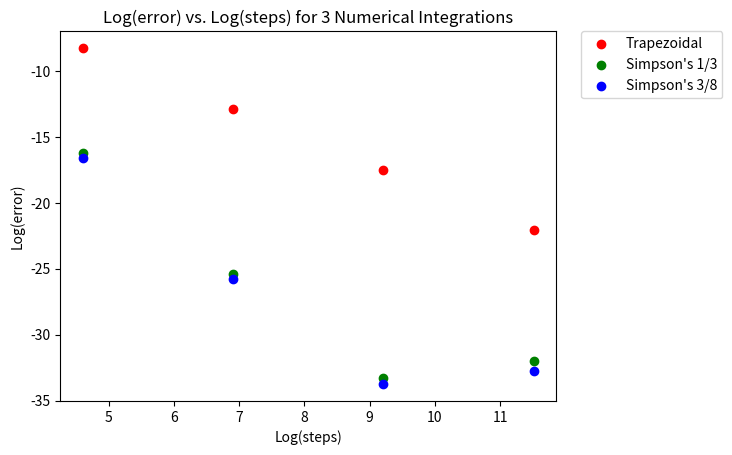

The script that saved this image:
# Approximation of integrals using Simpson's methods

import numpy as np
import matplotlib.pyplot as plt

# Calculates the integral of f between a and b using Simpson's methods
# Inputs
#	a: lower limit of integration
#	b: upper limit of integration
#	f: function to integrate
#	Np: number of integration points in the approximation
#	method: trapezoidal = 0, Simpson's 1/3 = 1, Simpson's 3/8 = 2
# Returns
#	Integral: approximate value of the integral
def trapezoidInt(a,b,f,Np,method):

    Integral = f(a) - f(b)
    h = (b - a)/Np
    
    if (method == 0):
        for i in range(1, Np + 1):
            Integral += 2*f(a + i*h)
        Integral *= h/2
    if (method == 1):
        for i in range(1, Np + 1):
            Integral += 4*f(a + (i-.5)*h) + 2*f(a + i*h)
        Integral *= h/3
    if (method == 2):
        for i in range(1, Np + 1):
            Integral += 3*f(a + (i-(2/3))*h) + 3*f(a + (i-(1/3))*h) + 2*f(a + i*h)
        Integral *= 3*h/8
    
    return Integral

# Gets the relative error between different resolutions of approximation
def getError(a, b, f, points, method):
    approx = []
    error = []
    leftBoundPts = 10
    approx.append(trapezoidInt(a, b, f, leftBoundPts, method))
    
    for i in range(len(points)):
        approx.append(trapezoidInt(a, b, f, points[i], method))
        error.append(np.abs(approx[i + 1] - approx[i]))
        
    return error

def main():
    
    # Example function
    def f(x):
        return np.log(1 + x)/x if x != 0 else 1
    
    points = [100, 1000, 10000, 100000]
    
    # Get errors for each method
    errorT = getError(0, 1, f, points, 0)
    errorS1 = getError(0, 1, f, points, 1)
    errorS2 = getError(0, 1, f, points, 2)
    
    # Determine slopes of error plots (convergence rate)
    slopeT = np.polyfit(np.log(points), np.log(errorT), 1)[0]
    slopeS1 = np.polyfit(np.log(points)[0:3], np.log(errorS1)[0:3], 1)[0]
    slopeS2 = np.polyfit(np.log(points)[0:3], np.log(errorS2)[0:3], 1)[0]
    print("Slope for Trapezoidal:   " + str(slopeT))
    print("Slope for Simpson\'s 1/3: " + str(slopeS1))
    print("Slope for Simpson\'s 3/8: " + str(slopeS2))
    
    # Plot errors by resolution
    plt.title("Log(error) vs. Log(steps) for 3 Numerical Integrations")
    plt.xlabel("Log(steps)")
    plt.ylabel("Log(error)")
    plt.scatter(np.log(points), np.log(errorT), c='r', label='Trapezoidal')
    plt.scatter(np.log(points), np.log(errorS1), c='g', label='Simpson\'s 1/3')
    plt.scatter(np.log(points), np.log(errorS2), c='b', label='Simpson\'s 3/8')
    plt.legend(bbox_to_anchor=(1.05, 1), loc=2, borderaxespad=0.)
    plt.show()
    
main()